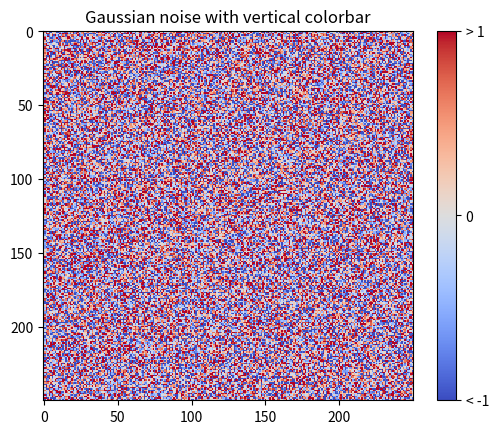
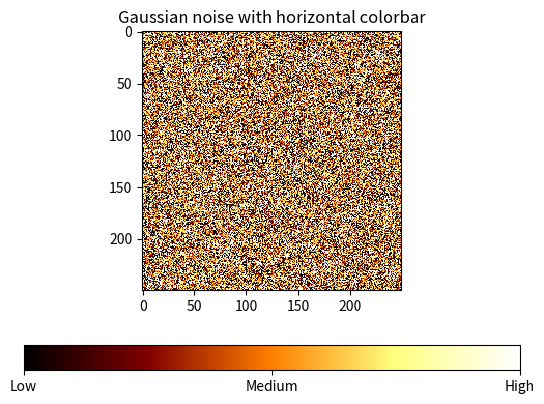

Write the Python code that produced these figures, in order.
import matplotlib.pyplot as plt
import numpy as np
from matplotlib import cm
from numpy.random import randn

# Make plot with vertical (default) colorbar
fig, ax = plt.subplots()

data = np.clip(randn(250, 250), -1, 1)

cax = ax.imshow(data, interpolation="nearest", cmap=cm.coolwarm)
ax.set_title("Gaussian noise with vertical colorbar")

# Add colorbar, make sure to specify tick locations to match desired ticklabels
cbar = fig.colorbar(cax, ticks=[-1, 0, 1])
cbar.ax.set_yticklabels(["< -1", "0", "> 1"])  # vertically oriented colorbar

# Make plot with horizontal colorbar
fig, ax = plt.subplots()

data = np.clip(randn(250, 250), -1, 1)

cax = ax.imshow(data, interpolation="nearest", cmap=cm.afmhot)
ax.set_title("Gaussian noise with horizontal colorbar")

cbar = fig.colorbar(cax, ticks=[-1, 0, 1], orientation="horizontal")
cbar.ax.set_xticklabels(["Low", "Medium", "High"])  # horizontal colorbar

plt.show()